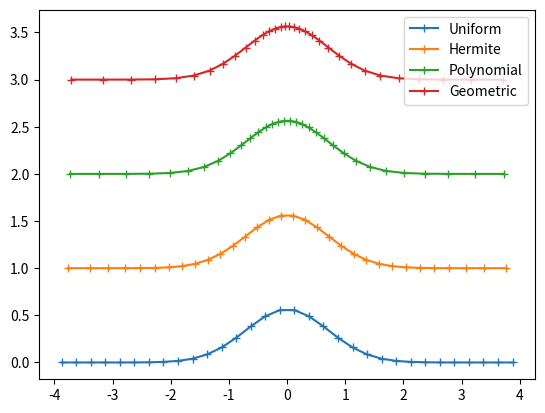

Python code for this plot:
#!/usr/bin/env python
import numpy as np

class Grid():
    pass

class Uniform(Grid):
    def __init__(self, radius, N):
        idx = lambda N: np.arange(2*N) - N + .5
        self.x = idx(N) * radius / N
        self.w = radius / N * np.ones_like(self.x)

class Hermite(Grid):
    def __init__(self, radius, N):
        x, w = np.polynomial.hermite.hermgauss(2*N)
        w /= np.exp(-x**2)
        self.x, self.w = np.array((x, w)) * 2 * radius / np.sum(w)

class Polynomial(Grid):
    def __init__(self, radius, N, w_min, p=2):
        if radius-N*w_min < 0:
            raise NameError('q = %g is too big' % q)
        A = (radius-N*w_min) / np.sum(np.arange(N)**p)
        w = w_min + A*np.arange(N)**p
        x = np.append(0, np.cumsum(w))
        self.x, self.w = symm_x(x), symm_w(w)

class Geometric(Grid):
    def __init__(self, radius, N, q):
        if q == 1:
            return Uniform.__init__(self, radius, N)
        w1 = radius*(q-1)/(q**N-1)
        self.x = w1 * symm_x((q**np.arange(N+1)-1)/(q-1))
        self.w = w1 * symm_w(q**np.arange(N))

symm_w = lambda x: np.hstack((x[::-1], x))
semi_sum = lambda x: .5*(x[:-1] + x[1:])
symm_x = lambda x: np.hstack((-semi_sum(x)[::-1], semi_sum(x)))

if __name__ == '__main__':
    import matplotlib.pyplot as plt
    f = lambda x: np.exp(-x**2)/np.pi**.5
    grids = map(lambda c: c.__name__ , Grid.__subclasses__())
    params = {
            'Polynomial': { 'w_min': 0.1, 'p': 2 },
        'Geometric': { 'q': 1.15 },
    }
    for n, name in enumerate(grids):
        radius, N = 4, 16
        g = globals()[name](radius, N, **params.get(name, {}))
        print(name, np.sum(f(g.x)*g.w))
        plt.plot(g.x, f(g.x)+n, '+-', label=name)

    plt.legend()
    plt.show()
